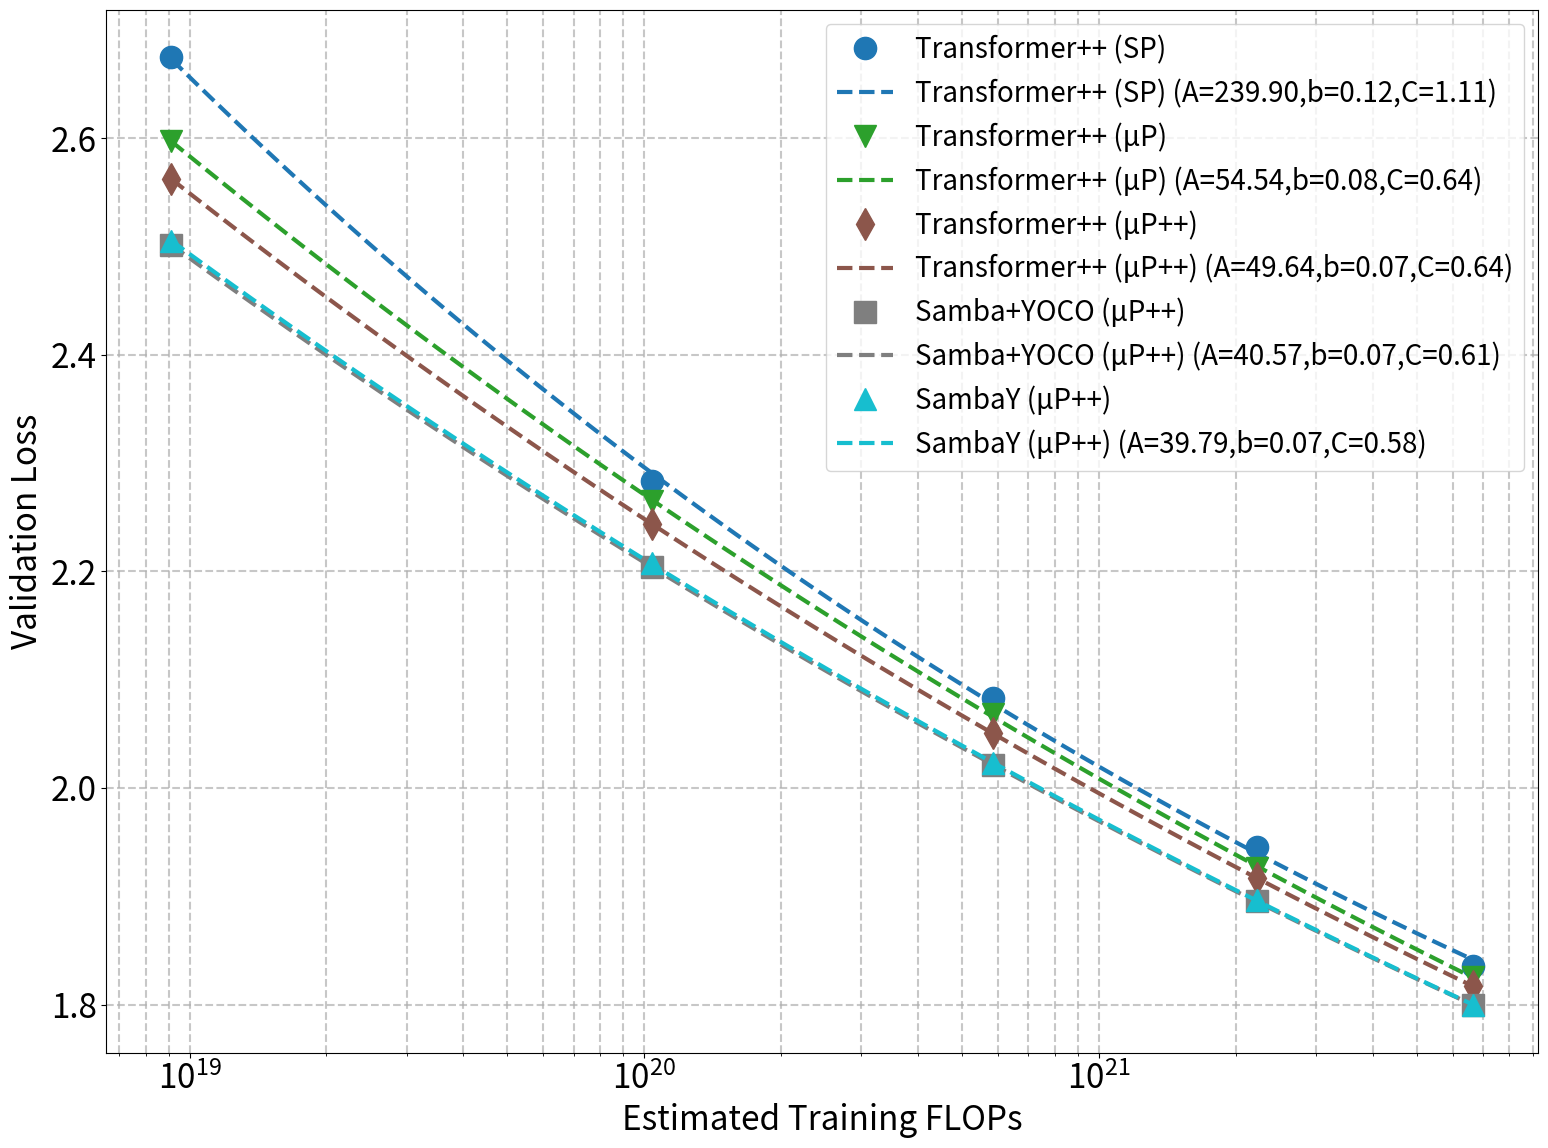

The matplotlib source for this figure:
# Copyright (c) Microsoft Corporation.
# Licensed under the MIT license.

import matplotlib.pyplot as plt
import numpy as np
from scipy.optimize import curve_fit

# Set global font sizes (from plot_accuracy.py)
plt.rcParams.update({
    'font.size': 24,
    'axes.labelsize': 24,
    'axes.titlesize': 24,
    'xtick.labelsize': 24,
    'ytick.labelsize': 24,
    'legend.fontsize': 24, # Default legend fontsize from plot_accuracy
    'figure.titlesize': 24
})

# --- Data ---
depths = np.array([8, 12, 16, 20, 24])
baseline_loss = np.array([2.6746, 2.2836, 2.0831, 1.9454, 1.8360])
mup_plus_plus_loss = np.array([2.5621, 2.2440, 2.0505, 1.9164, 1.8172])
sambay_loss = np.array([2.5051, 2.2073, 2.0227, 1.8963, 1.7999]) 
sambayoco_loss = np.array([2.5014, 2.2040, 2.0213, 1.8957, 1.79928]) 
ori_mup_loss = np.array([2.5972,2.2647,2.0682,1.9263,1.8252])
# --- Calculation Constants (from pretrain.py and user info) ---
ar = 128         # Aspect ratio for transformer
d0 = 16          # Base depth
t0 = 1e11        # Base tokens (100B)
mult_transformer = 14.5 * (ar ** 2) # Parameter multiplier for Transformer++ N(d) = mult * d^3
n0_transformer = mult_transformer * (d0**3) # Base parameters for Transformer++ at d0

# --- Function to Calculate FLOPs ---
def calculate_flops(depth, mult, n0, t0):
    """Calculates estimated FLOPs based on 6NT scaling."""
    if depth <= 0:
        return np.nan
    # Calculate target parameters (N)
    n_target = mult * (depth**3)
    # Calculate target tokens (T) using Chinchilla-style scaling relative to base
    tokens = t0 * n_target / n0
    # Estimate FLOPs (C) ~ 6 * N * T
    flops = 6 * n_target * tokens
    return flops

# --- Calculate FLOPs for each depth ---
# We use the transformer parameters for FLOP calculation as requested
flops_axis = np.array([calculate_flops(d, mult_transformer, n0_transformer, t0) for d in depths])

# Filter out NaN FLOPs and corresponding losses for plotting
valid_indices_baseline = ~np.isnan(baseline_loss) & ~np.isnan(flops_axis)
valid_indices_mup_plus_plus = ~np.isnan(mup_plus_plus_loss) & ~np.isnan(flops_axis)
valid_indices_sambay = ~np.isnan(sambay_loss) & ~np.isnan(flops_axis)
valid_indices_sambayoco = ~np.isnan(sambayoco_loss) & ~np.isnan(flops_axis)
valid_indices_ori_mup = ~np.isnan(ori_mup_loss) & ~np.isnan(flops_axis)
# --- Define the power law function to fit: L = A * D^(-b) + C ---
def power_law_with_offset(D, A, b, C):
    # Ensure D is positive before taking power for -b, handle D=0 if necessary
    # For FLOPs, D should always be > 0
    return A * D**(-b) + C

# --- Plotting ---
plt.figure(figsize=(16, 12)) # Updated figure size

# --- Data series to plot and fit ---
data_series_to_plot = {
    'Transformer++ (SP)': (baseline_loss, valid_indices_baseline, 'o'),
    'Transformer++ (μP)': (ori_mup_loss, valid_indices_ori_mup, 'v'),
    'Transformer++ (μP++)': (mup_plus_plus_loss, valid_indices_mup_plus_plus, 'd'),
    'Samba+YOCO (μP++)': (sambayoco_loss, valid_indices_sambayoco, 's'), # Changed marker for distinction
    'SambaY (μP++)': (sambay_loss, valid_indices_sambay, '^'), # Changed marker for distinction
}

colors = plt.cm.get_cmap('tab10', len(data_series_to_plot))

for i, (label, (loss_data, valid_indices, marker_style)) in enumerate(data_series_to_plot.items()):
    current_flops = flops_axis[valid_indices]
    current_loss = loss_data[valid_indices]

    if len(current_flops) > 1:
        # Plot original data points as markers only
        plt.plot(current_flops, current_loss, marker=marker_style, linestyle='none', label=label, color=colors(i),markersize=16,)

        # Initial guesses for parameters A, b, C
        c_guess = np.min(current_loss) * 0.95 
        b_guess = 0.05 # Exponent for FLOPs might be smaller
        if c_guess >= current_loss[0]:
            c_guess_safe = current_loss[0] * 0.99 # Ensure C is below first point
        else:
            c_guess_safe = c_guess
        # Handle potential zero or negative (current_loss[0] - c_guess_safe)
        term_A = current_loss[0] - c_guess_safe
        if term_A <= 0 : term_A = 1e-9 # small positive number
        a_guess = term_A * (current_flops[0]**b_guess)
        if a_guess <= 0: a_guess = 1.0 # Ensure A is positive

        initial_params = [a_guess, b_guess, c_guess_safe] # Use c_guess_safe
        # Bounds: A>0, b can be small positive, 0 < C < min_loss
        param_bounds = ([0, 1e-6, 0], [np.inf, 1.0, np.min(current_loss)]) 
        
        try:
            params, covariance = curve_fit(power_law_with_offset, current_flops, current_loss, 
                                           p0=initial_params, bounds=param_bounds, maxfev=10000) # Increased maxfev
            A, b, C_fit = params
            
            # Calculate R-squared for goodness of fit
            fitted_loss_at_data_points = power_law_with_offset(current_flops, A, b, C_fit)
            ss_res = np.sum((current_loss - fitted_loss_at_data_points)**2)
            ss_tot = np.sum((current_loss - np.mean(current_loss))**2)
            if ss_tot == 0: # Avoid division by zero if all y values are the same
                r_squared = 1.0 if ss_res == 0 else 0.0 # Or handle as NaN/None
            else:
                r_squared = 1 - (ss_res / ss_tot)

            # Generate FLOPs for plotting the fitted line smoothly on log scale
            plot_flops = np.geomspace(current_flops.min(), current_flops.max(), 100)
            fitted_loss_for_plotting = power_law_with_offset(plot_flops, A, b, C_fit)
            
            plt.plot(plot_flops, fitted_loss_for_plotting, linestyle='--', color=colors(i), label=f'{label} (A={A:.2f},b={b:.2f},C={C_fit:.2f})',linewidth=3)
        except RuntimeError as e:
            print(f"Could not fit {label} to power law with offset: {e}")
            pass
    elif len(current_flops) == 1:
        plt.plot(current_flops, current_loss, marker=marker_style, linestyle='none', label=label, color=colors(i),markersize=16,)

# Set x-axis to log scale as FLOPs span orders of magnitude
plt.xscale('log')
# Optional: Set y-axis to log scale if you want to see if it's a power law
# plt.yscale('log')

# Add labels and title
plt.xlabel("Estimated Training FLOPs")
plt.ylabel("Validation Loss") # Change label if using log scale for y
#plt.title("Scaling d8-d24 (100M-3.3B): Loss vs. Estimated Compute (FLOPs)")

# Add legend
plt.legend(fontsize=20) # Explicitly keeping 'small' for this plot as per original

# Add grid
plt.grid(True, which='both', linestyle='--', alpha=0.7, linewidth=1.5) # Updated grid style

# Improve layout and display
plt.tight_layout()
plt.savefig('scaling_d8-d24.png', dpi=300, bbox_inches='tight')
plt.show()